Image classification data set "splitted_data" (murtathaalnajjar/pneumonia-AI-detection-school-project on GitHub). Class labels (2): normal, pneumonia.

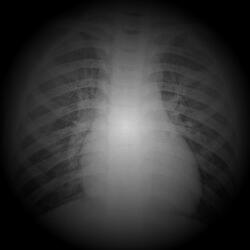
Label: normal

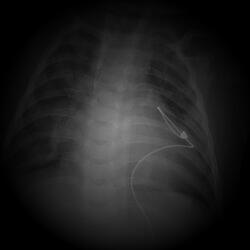
Label: pneumonia

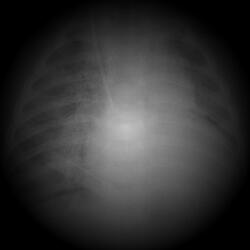
Label: pneumonia

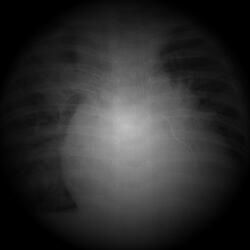
Label: pneumonia

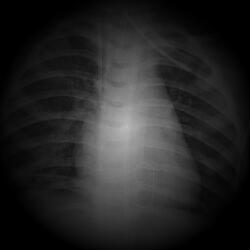
Label: pneumonia

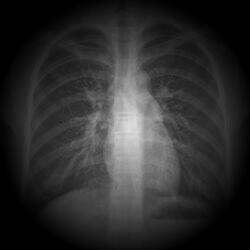
Label: normal
